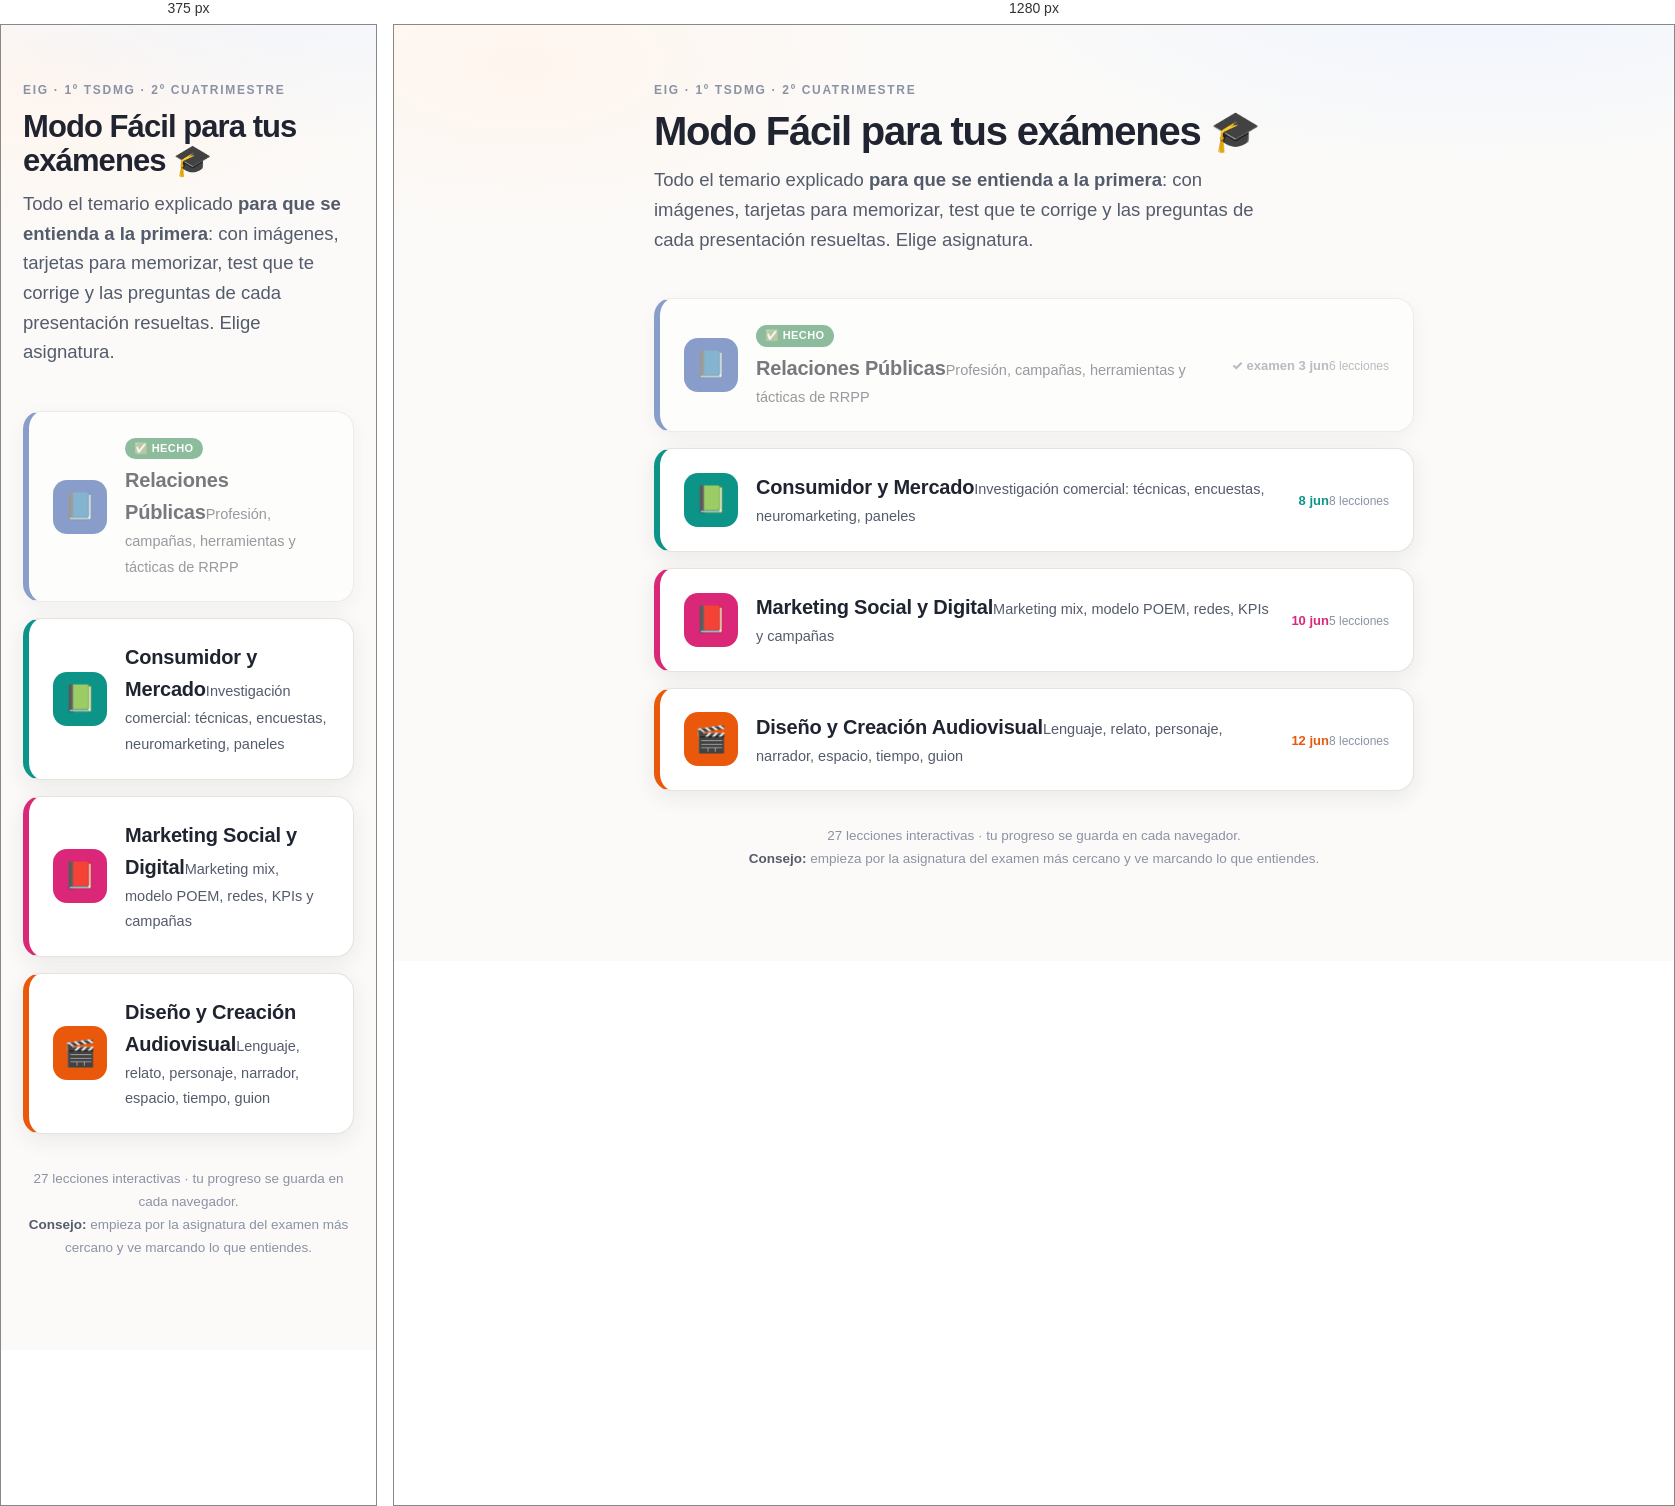
Rendered at 375 px and 1280 px, left to right.

<!-- file: index.html -->
<!DOCTYPE html>
<html lang="es">
<head>
<meta charset="UTF-8">
<meta name="viewport" content="width=device-width, initial-scale=1">
<title>Exámenes junio 2026 · Modo Fácil — EIG</title>
<style>
  :root{
    --bg:#fbfaf8; --card:#fff; --text:#1f2430; --soft:#545b6b; --mute:#8a92a4;
    --border:#e7e3dc; --radius:18px;
    --shadow:0 6px 22px rgba(30,36,48,.08);
  }
  *{box-sizing:border-box;margin:0;padding:0}
  body{
    font-family:-apple-system,BlinkMacSystemFont,"SF Pro Text","Inter","Segoe UI",system-ui,sans-serif;
    color:var(--text); background:
      radial-gradient(900px 380px at 85% -8%, #eef4ff, transparent 60%),
      radial-gradient(700px 320px at 10% 4%, #fff5ee, transparent 55%),
      var(--bg);
    -webkit-font-smoothing:antialiased; line-height:1.6; padding:0 22px 90px;
  }
  .wrap{max-width:760px;margin:0 auto}
  header{padding:56px 0 8px}
  .kicker{font-size:12px;font-weight:800;letter-spacing:.14em;text-transform:uppercase;color:var(--mute)}
  h1{font-size:40px;font-weight:800;letter-spacing:-.03em;line-height:1.08;margin:10px 0 12px}
  .sub{font-size:18.5px;color:var(--soft);max-width:600px}
  .grid{display:grid;gap:16px;margin:36px 0 24px}
  .card{
    display:flex;align-items:center;gap:18px;text-decoration:none;color:var(--text);
    background:var(--card);border:1px solid var(--border);border-left:6px solid var(--c);
    border-radius:var(--radius);padding:22px 24px;box-shadow:var(--shadow);
    transition:transform .16s, box-shadow .2s;
  }
  .card:hover{transform:translateY(-3px);box-shadow:0 14px 32px rgba(30,36,48,.13)}
  .ico{flex-shrink:0;width:54px;height:54px;border-radius:14px;display:grid;place-items:center;
    background:var(--c);color:#fff;font-size:26px}
  .meat{flex:1}
  .name{font-size:20px;font-weight:750;letter-spacing:-.01em}
  .desc{font-size:14.5px;color:var(--soft);margin-top:2px}
  .meta{flex-shrink:0;text-align:right}
  .date{font-size:13px;font-weight:800;color:var(--c)}
  .lessons{font-size:12px;color:var(--mute);margin-top:3px}
  .card.done{opacity:.6;filter:saturate(.55)}
  .card.done .date{color:var(--mute)}
  .done-badge{display:inline-block;background:#16a34a;color:#fff;font-size:11px;font-weight:800;letter-spacing:.04em;padding:2px 9px;border-radius:99px;margin-bottom:5px}
  .foot{font-size:13.5px;color:var(--mute);text-align:center;margin-top:34px;line-height:1.7}
  .foot b{color:var(--soft)}
  @media(max-width:560px){h1{font-size:31px}.meta{display:none}}
</style>
</head>
<body>
<div class="wrap">
  <header>
    <div class="kicker">EIG · 1º TSDMG · 2º cuatrimestre</div>
    <h1>Modo Fácil para tus exámenes 🎓</h1>
    <p class="sub">Todo el temario explicado <strong>para que se entienda a la primera</strong>: con imágenes, tarjetas para memorizar, test que te corrige y las preguntas de cada presentación resueltas. Elige asignatura.</p>
  </header>

  <div class="grid">
    <a class="card done" style="--c:#2563eb" href="02-Relaciones-Publicas/facil/index.html">
      <span class="ico">📘</span>
      <span class="meat"><span class="done-badge">✅ HECHO</span><br><span class="name">Relaciones Públicas</span><span class="desc">Profesión, campañas, herramientas y tácticas de RRPP</span></span>
      <span class="meta"><span class="date">✓ examen 3 jun</span><span class="lessons">6 lecciones</span></span>
    </a>
    <a class="card" style="--c:#0d9488" href="03-Consumidor-y-Mercado/facil/index.html">
      <span class="ico">📗</span>
      <span class="meat"><span class="name">Consumidor y Mercado</span><span class="desc">Investigación comercial: técnicas, encuestas, neuromarketing, paneles</span></span>
      <span class="meta"><span class="date">8 jun</span><span class="lessons">8 lecciones</span></span>
    </a>
    <a class="card" style="--c:#db2777" href="04-Marketing-Social-y-Digital/facil/index.html">
      <span class="ico">📕</span>
      <span class="meat"><span class="name">Marketing Social y Digital</span><span class="desc">Marketing mix, modelo POEM, redes, KPIs y campañas</span></span>
      <span class="meta"><span class="date">10 jun</span><span class="lessons">5 lecciones</span></span>
    </a>
    <a class="card" style="--c:#ea580c" href="05-Diseno-y-Creacion-Audiovisual/facil/index.html">
      <span class="ico">🎬</span>
      <span class="meat"><span class="name">Diseño y Creación Audiovisual</span><span class="desc">Lenguaje, relato, personaje, narrador, espacio, tiempo, guion</span></span>
      <span class="meta"><span class="date">12 jun</span><span class="lessons">8 lecciones</span></span>
    </a>
  </div>

  <p class="foot">27 lecciones interactivas · tu progreso se guarda en cada navegador.<br>
  <b>Consejo:</b> empieza por la asignatura del examen más cercano y ve marcando lo que entiendes.</p>
</div>
<script src="ayudante/ayudante.js" defer></script>
</body>
</html>